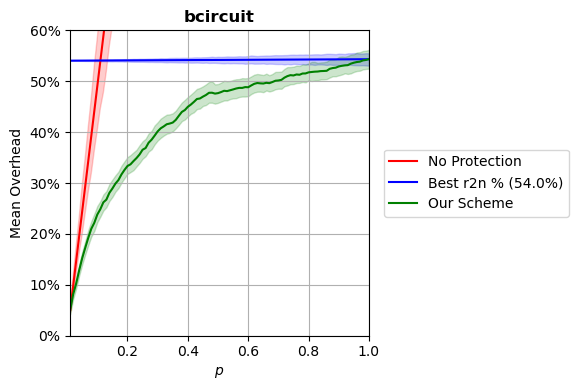

The data file committed next to this chart (first rows):
p, prot_overhead, nonprot_overhead, rand_overhead, r2n_overhead
0.0102, 0.05091, 0.05003, 0.9613, 0.5404
0.02, 0.08145, 0.09806, 0.9648, 0.5404
0.03, 0.1026, 0.1471, 0.964, 0.5405
0.04, 0.1287, 0.1961, 0.9652, 0.5405
0.05, 0.1525, 0.2452, 0.972, 0.5405
0.06, 0.1727, 0.2942, 0.9744, 0.5406
0.07, 0.1923, 0.3432, 0.9708, 0.5406
0.08, 0.2101, 0.3923, 0.9667, 0.5406
0.09, 0.2219, 0.4413, 0.9669, 0.5406
0.1, 0.2381, 0.4903, 0.9754, 0.5407
0.11, 0.2486, 0.5394, 0.9731, 0.5407
0.12, 0.2621, 0.5884, 0.9711, 0.5407
0.13, 0.2674, 0.6374, 0.9884, 0.5408
0.14, 0.2807, 0.6865, 0.9928, 0.5408
0.15, 0.2893, 0.7355, 1.008, 0.5408
0.16, 0.2989, 0.7845, 0.9931, 0.5409
0.17, 0.3058, 0.8336, 0.9716, 0.5409
0.18, 0.3169, 0.8827, 0.9847, 0.5409
0.19, 0.3257, 0.9316, 0.9699, 0.5409
0.2, 0.3335, 0.9806, 0.9948, 0.541
0.21, 0.3368, 1.03, 0.9806, 0.541
0.22, 0.3432, 1.079, 0.987, 0.541
0.23, 0.3491, 1.128, 1.045, 0.5411
0.24, 0.3561, 1.177, 1.004, 0.5411
0.25, 0.3654, 1.226, 1.021, 0.5411
0.26, 0.3688, 1.275, 0.9872, 0.5411
0.27, 0.3793, 1.324, 1.004, 0.5412
0.28, 0.3852, 1.373, 0.9742, 0.5412
0.29, 0.3932, 1.422, 0.9988, 0.5412
0.3, 0.4015, 1.471, 1.046, 0.5413
0.31, 0.4075, 1.52, 1.066, 0.5413
0.32, 0.4112, 1.569, 1.028, 0.5413
0.33, 0.4155, 1.618, 0.9743, 0.5413
0.34, 0.4169, 1.667, 1.082, 0.5414
0.35, 0.4188, 1.716, 1.02, 0.5414
0.36, 0.4241, 1.766, 1.01, 0.5414
0.37, 0.432, 1.815, 0.9833, 0.5415
0.38, 0.4396, 1.864, 0.9947, 0.5415
0.39, 0.4433, 1.912, 1.057, 0.5415
0.4, 0.4498, 1.961, 0.9992, 0.5415
0.41, 0.4542, 2.01, 1.04, 0.5416
0.42, 0.4594, 2.06, 1.067, 0.5416
0.43, 0.4651, 2.109, 1.008, 0.5416
0.44, 0.4661, 2.158, 0.993, 0.5417
0.45, 0.4698, 2.207, 1.051, 0.5417
0.46, 0.4729, 2.256, 0.9837, 0.5417
0.47, 0.4773, 2.305, 1.045, 0.5417
0.48, 0.4774, 2.354, 0.9927, 0.5418
0.49, 0.4757, 2.404, 1.039, 0.5418
0.5, 0.4766, 2.452, 1.085, 0.5418
0.51, 0.4787, 2.502, 1.064, 0.5419
0.52, 0.4812, 2.55, 1.043, 0.5419
0.53, 0.4806, 2.6, 0.9958, 0.5419
0.54, 0.4822, 2.649, 1.178, 0.5419
0.55, 0.4839, 2.697, 1.156, 0.542
0.56, 0.4857, 2.747, 1.055, 0.542
0.57, 0.4869, 2.795, 1.015, 0.542
0.58, 0.4869, 2.844, 1.014, 0.5421
0.59, 0.4885, 2.894, 0.9835, 0.5421
0.6, 0.4882, 2.943, 1.035, 0.5421
... 40 more rows
